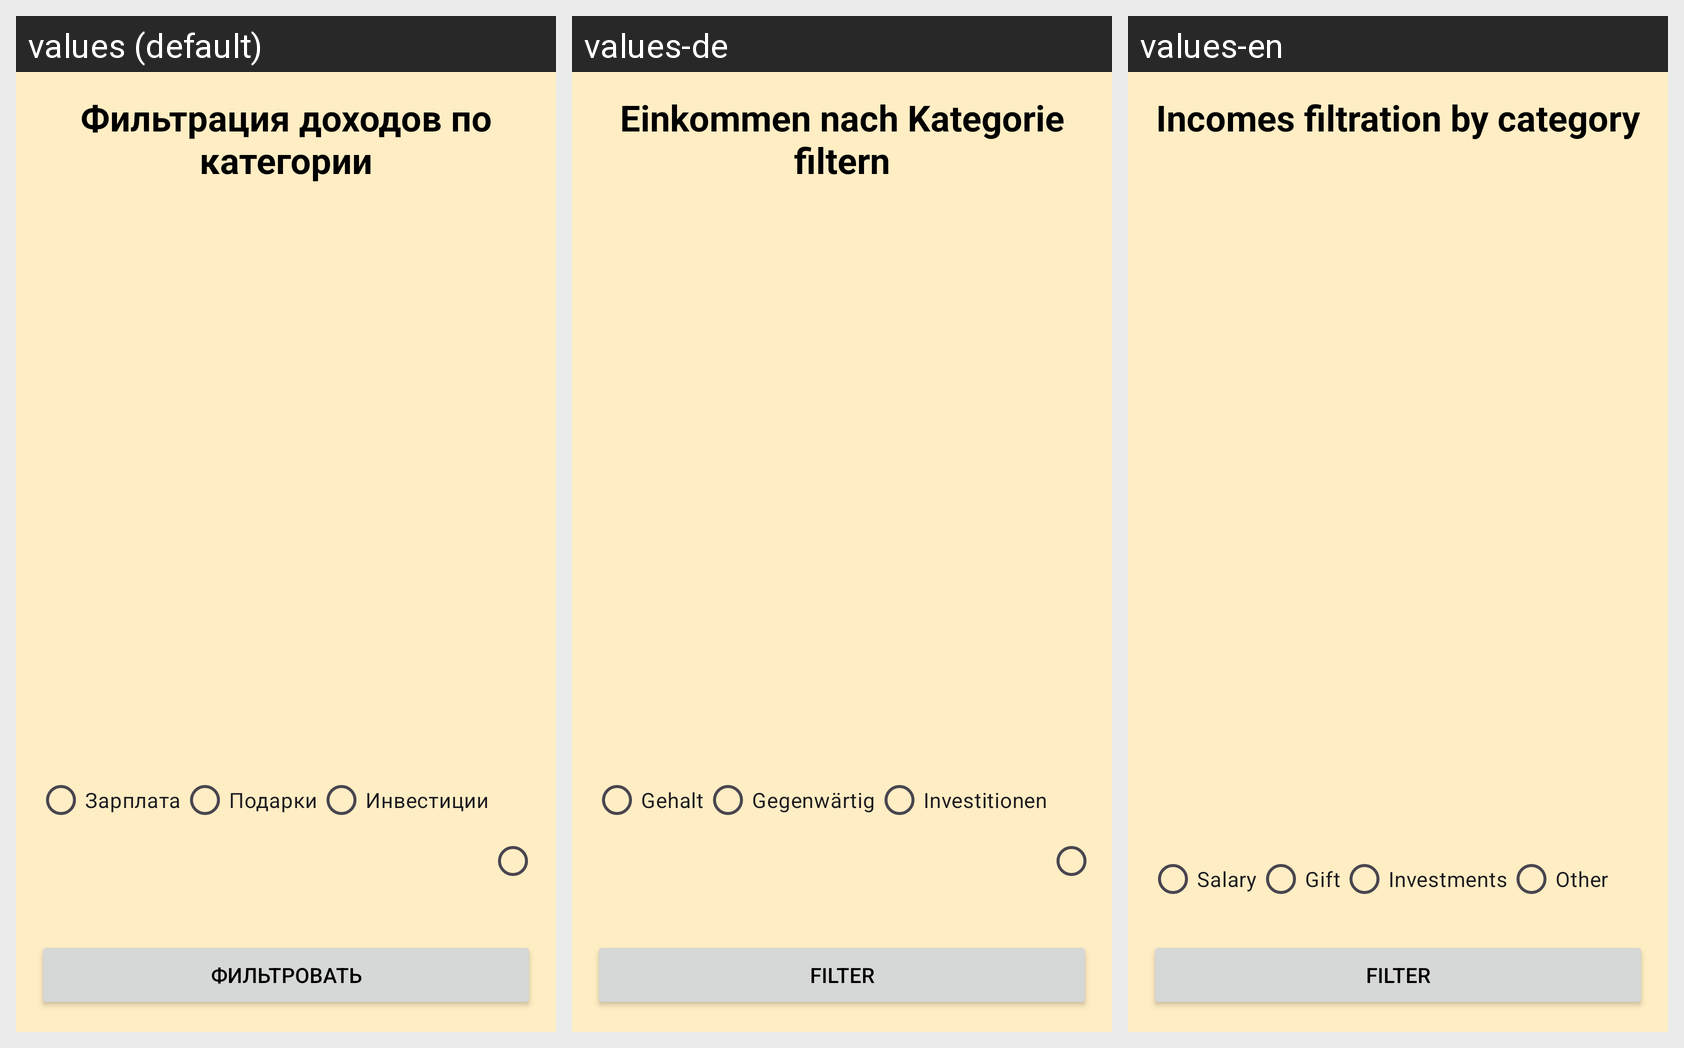

Locale-by-locale string values for the Android screen shown in this grid:
Android screen res/layout/activity_category_filter_income.xml rendered under 3 locales, left to right: values (default), values-de, values-en. Device: Nexus 5 (rendered at 1080×1920; each locale shown at half size, 540×960, under a caption strip naming it); theme Theme.FinanceHelper.
Strings drawn on this screen, with the default value and each locale's value (text and hints the layout hard-codes appear in the picture but are not listed):

incomesCategoryFiltrationTitle
  values: Фильтрация доходов по категории
  values-de: Einkommen nach Kategorie filtern
  values-en: Incomes filtration by category

salary
  values: Зарплата
  values-de: Gehalt
  values-en: Salary

gift
  values: Подарки
  values-de: Gegenwärtig
  values-en: Gift

investments
  values: Инвестиции
  values-de: Investitionen
  values-en: Investments

other
  values: Другое
  values-de: Andere
  values-en: Other

filter
  values: Фильтровать
  values-de: Filter
  values-en: Filter
